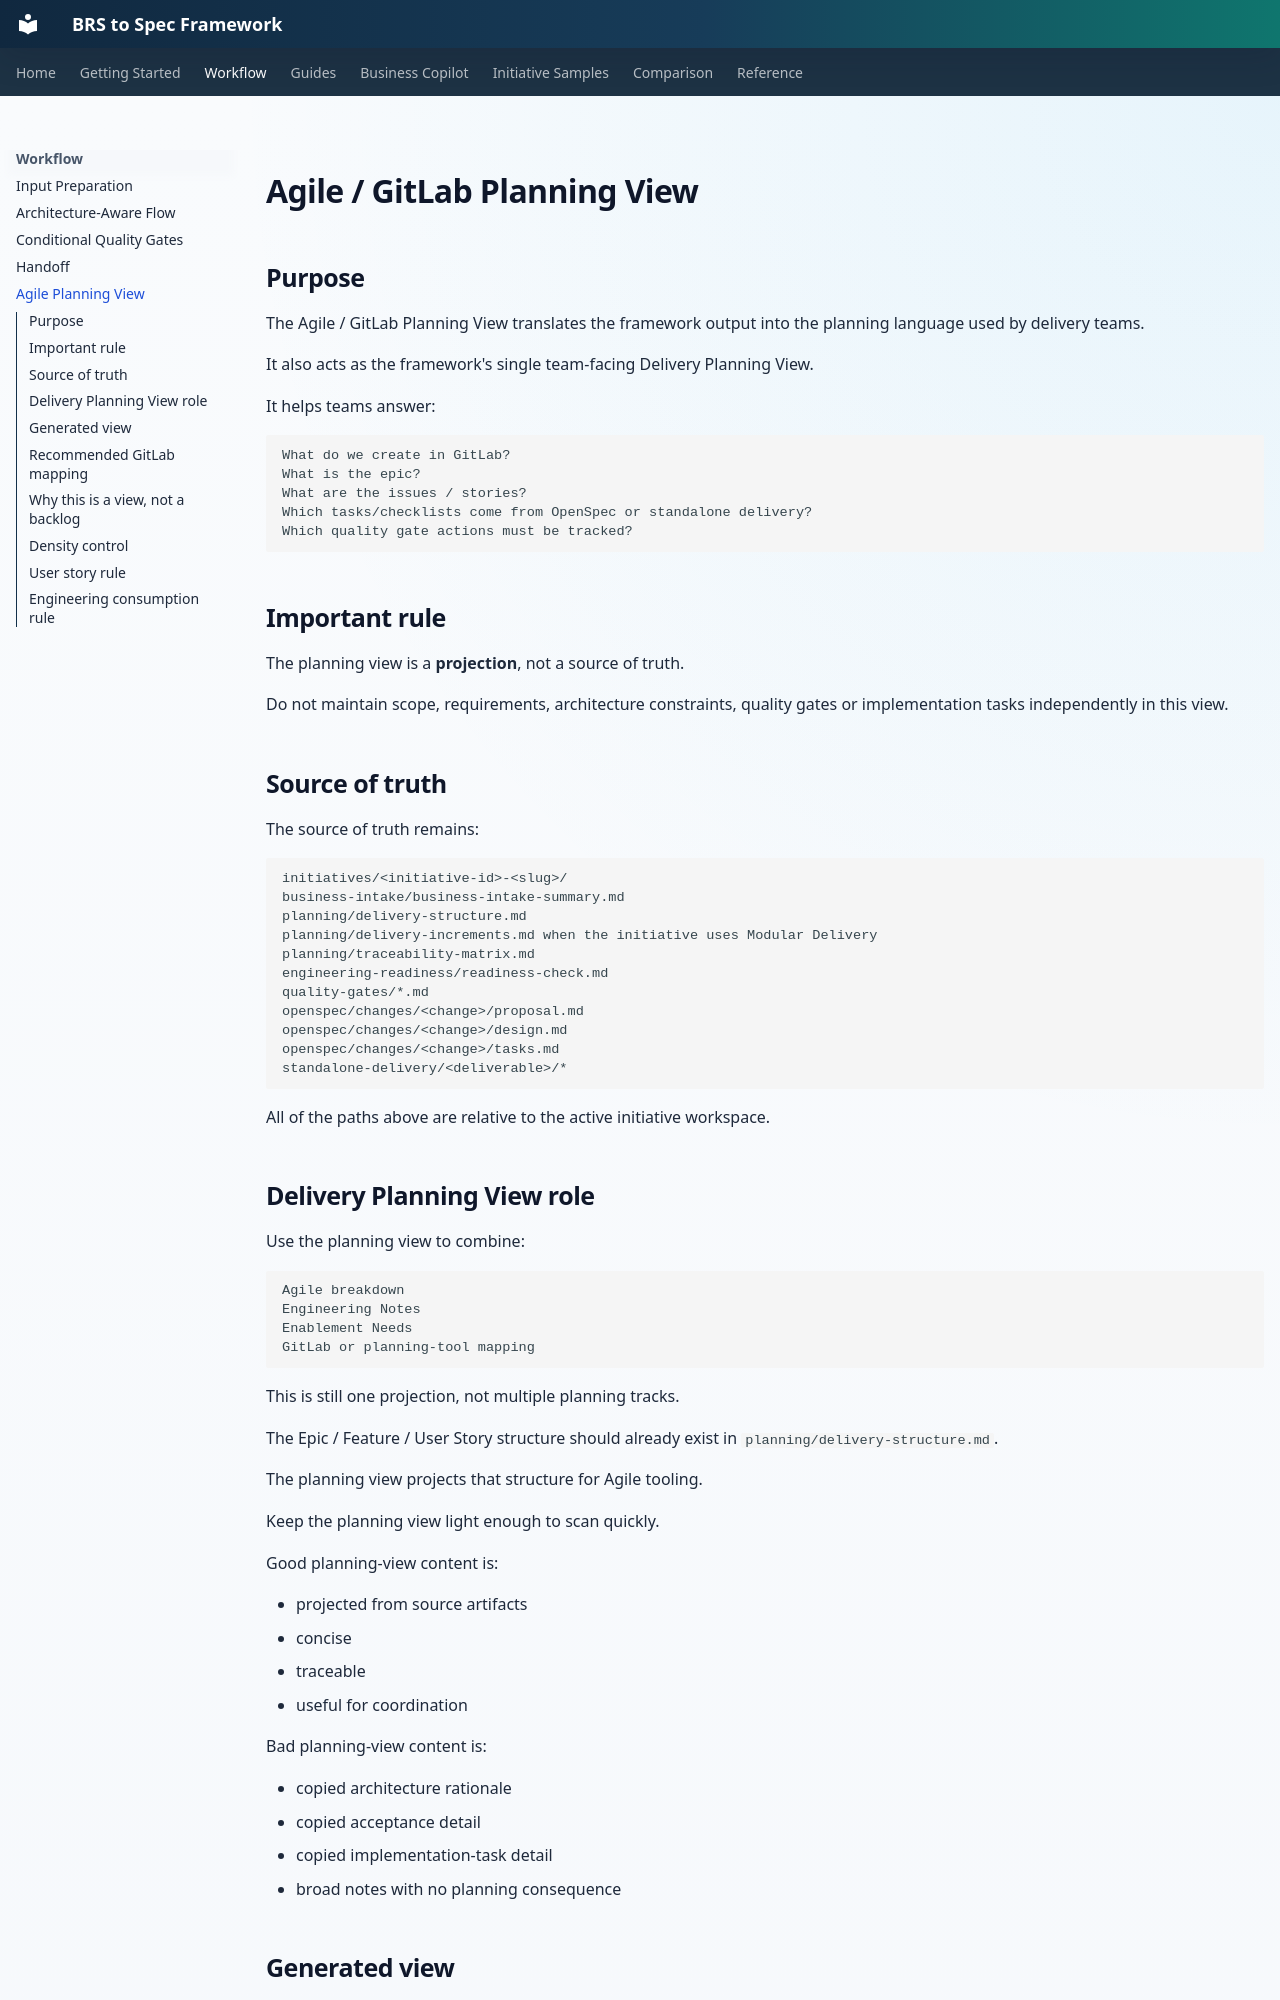

repository: nicobit/brs-to-spec · page: 14-agile-planning-view/index.html · generator: mkdocs

# Agile / GitLab Planning View

## Purpose

The Agile / GitLab Planning View translates the framework output into the planning language used by delivery teams.

It also acts as the framework's single team-facing Delivery Planning View.

It helps teams answer:

```text
What do we create in GitLab?
What is the epic?
What are the issues / stories?
Which tasks/checklists come from OpenSpec or standalone delivery?
Which quality gate actions must be tracked?
```

## Important rule

The planning view is a **projection**, not a source of truth.

Do not maintain scope, requirements, architecture constraints, quality gates or implementation tasks independently in this view.

## Source of truth

The source of truth remains:

```text
initiatives/<initiative-id>-<slug>/
business-intake/business-intake-summary.md
planning/delivery-structure.md
planning/delivery-increments.md when the initiative uses Modular Delivery
planning/traceability-matrix.md
engineering-readiness/readiness-check.md
quality-gates/*.md
openspec/changes/<change>/proposal.md
openspec/changes/<change>/design.md
openspec/changes/<change>/tasks.md
standalone-delivery/<deliverable>/*
```

All of the paths above are relative to the active initiative workspace.

## Delivery Planning View role

Use the planning view to combine:

```text
Agile breakdown
Engineering Notes
Enablement Needs
GitLab or planning-tool mapping
```

This is still one projection, not multiple planning tracks.

The Epic / Feature / User Story structure should already exist in `planning/delivery-structure.md`.

The planning view projects that structure for Agile tooling.

Keep the planning view light enough to scan quickly.

Good planning-view content is:

- projected from source artifacts
- concise
- traceable
- useful for coordination

Bad planning-view content is:

- copied architecture rationale
- copied acceptance detail
- copied implementation-task detail
- broad notes with no planning consequence
